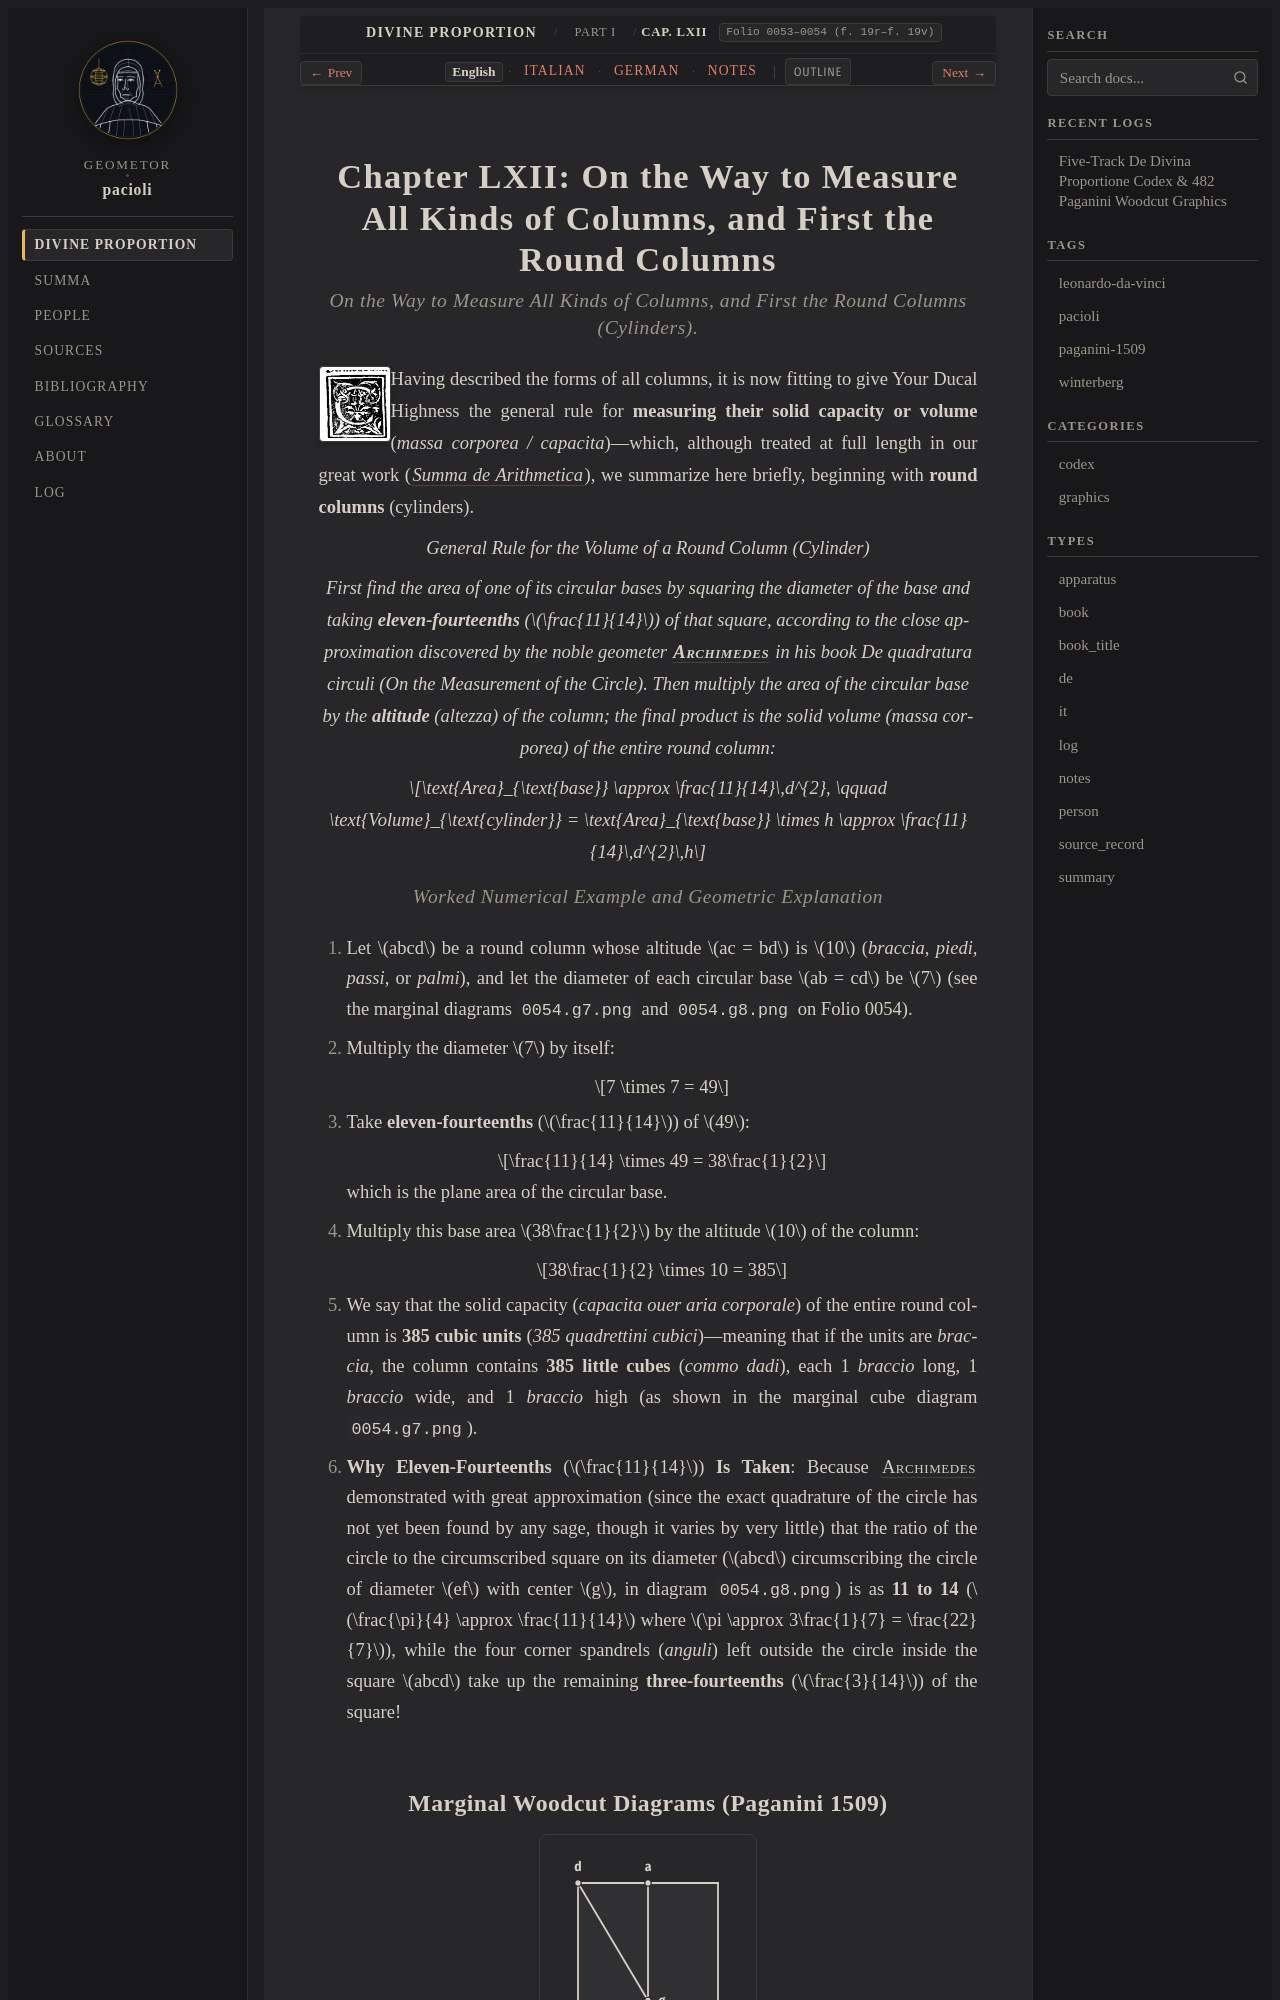

repository: geometor/pacioli · page: de_divina_proportione/compendio/cap_62/index.html · generator: sphinx

:tracks: English: index | Italian: it | German: de | Notes: notes
:layout: book
:canonical_id: Cap. LXII
:folio: 0053–0054 (f. 19r–f. 19v)

.. _compendio-cap_62:
.. _compendio-cap_62-en:

Chapter LXII: On the Way to Measure All Kinds of Columns, and First the Round Columns
=====================================================================================

.. rubric:: On the Way to Measure All Kinds of Columns, and First the Round Columns (Cylinders).

.. folio:: 0053–0054 (f. 19r–f. 19v)
   :initial: 0053.c2.png

Having described the forms of all columns, it is now fitting to give Your Ducal Highness the general rule for **measuring their solid capacity or volume** (*massa corporea / capacita*)—which, although treated at full length in our great work (:cite:`*Summa de Arithmetica* <pacioli:summa>`), we summarize here briefly, beginning with **round columns** (cylinders).

.. enunciation:: General Rule for the Volume of a Round Column (Cylinder)

   First find the area of one of its circular bases by squaring the diameter of the base and taking **eleven-fourteenths** (:math:`\frac{11}{14}`) of that square, according to the close approximation discovered by the noble geometer :person:`**Archimedes** <archimedes>` in his book *De quadratura circuli* (*On the Measurement of the Circle*). Then multiply the area of the circular base by the **altitude** (*altezza*) of the column; the final product is the solid volume (*massa corporea*) of the entire round column:

   .. math::

      \text{Area}_{\text{base}} \approx \frac{11}{14}\,d^{2}, \qquad \text{Volume}_{\text{cylinder}} = \text{Area}_{\text{base}} \times h \approx \frac{11}{14}\,d^{2}\,h

.. rubric:: Worked Numerical Example and Geometric Explanation

.. assertion::
